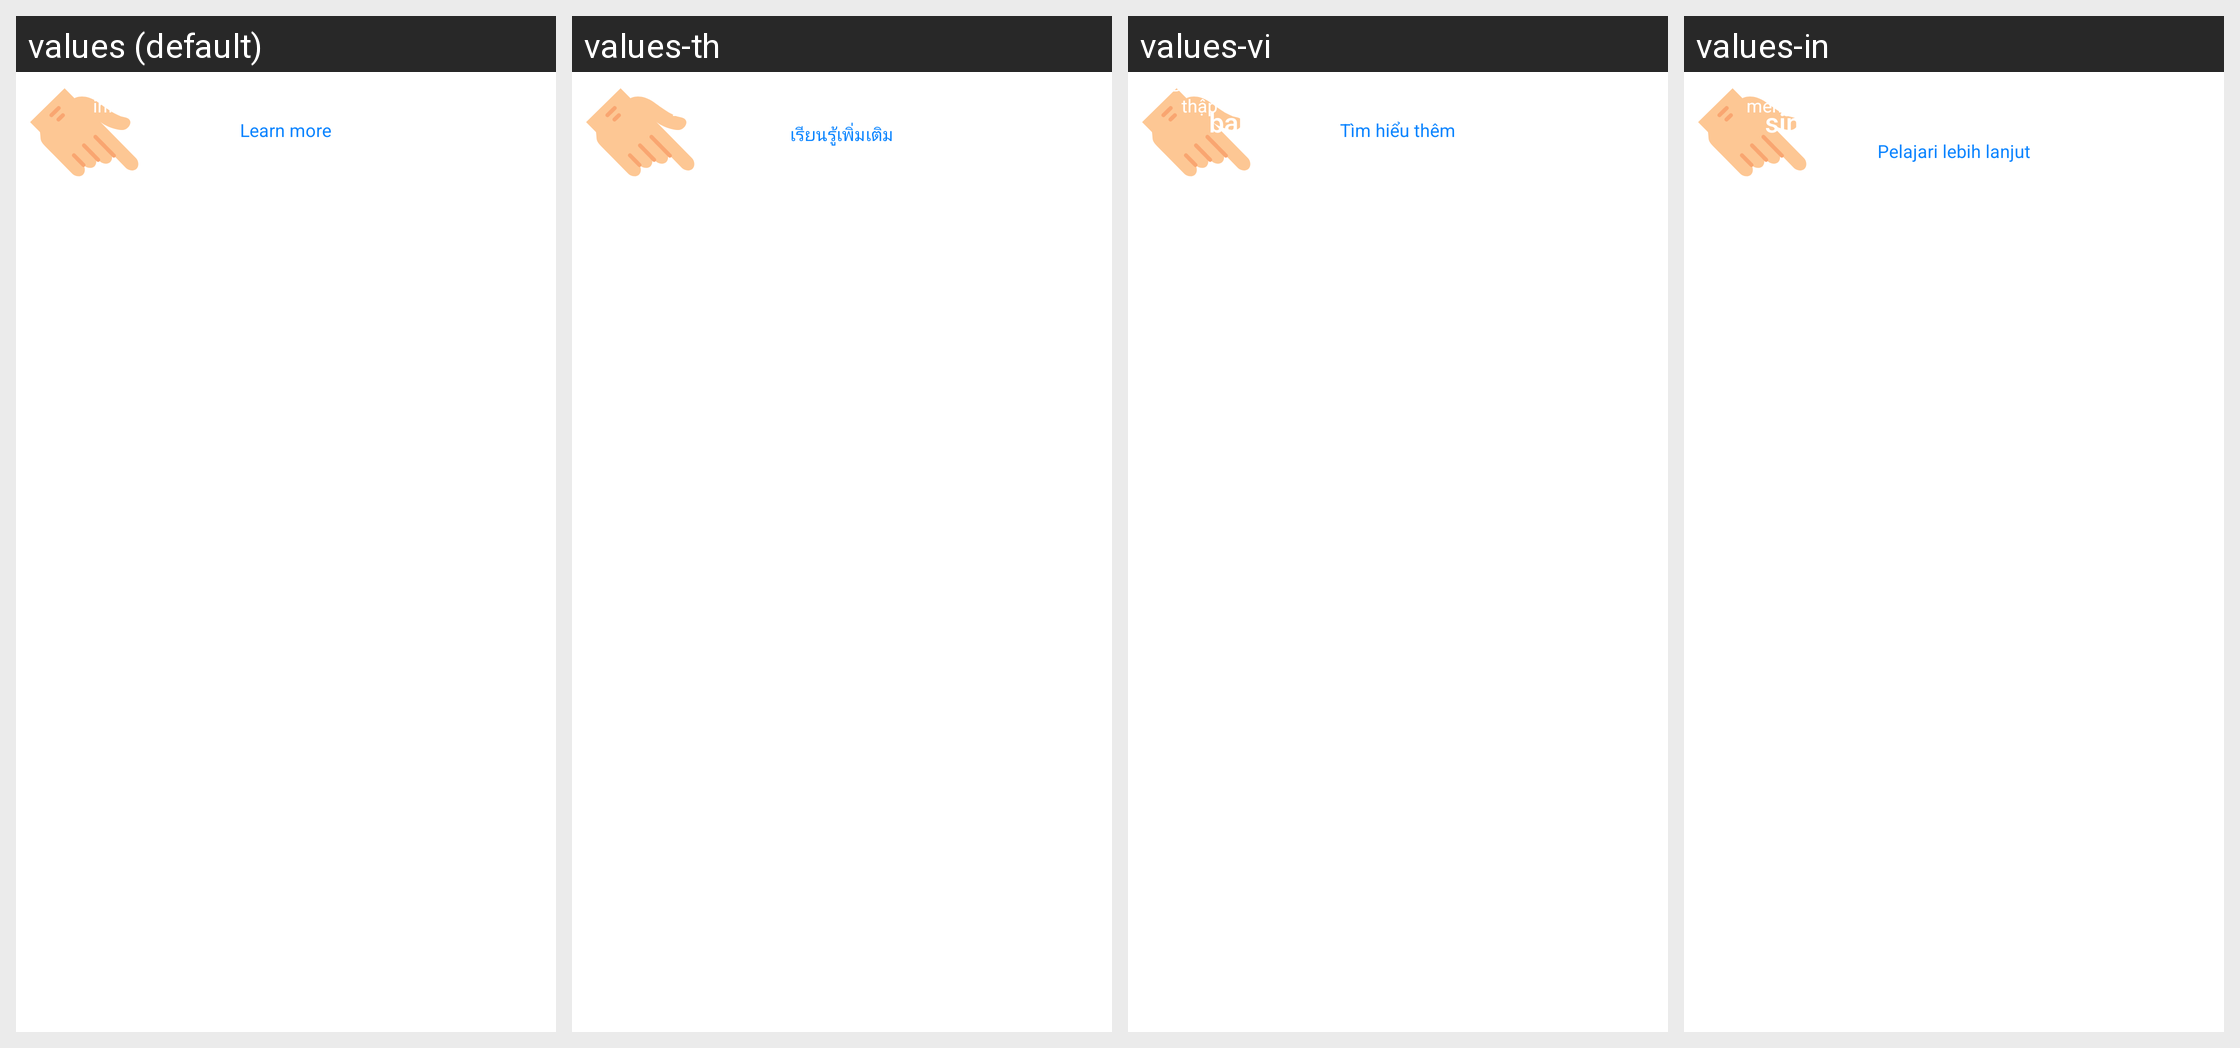

Locale-by-locale string values for the Android screen shown in this grid:
Android screen res/layout/myshot_onboarding.xml rendered under 4 locales, left to right: values (default), values-th, values-vi, values-in. Device: Nexus 5 (rendered at 1080×1920; each locale shown at half size, 540×960, under a caption strip naming it); theme AppTheme.
Other locales in the repository, not shown: values-hi-rIN, values-jv, values-su, values-tl, values-zh-rTW.
Strings drawn on this screen, with the default value and each locale's value (text and hints the layout hard-codes, and strings that could not be matched under every locale, appear in the picture but are not listed):

my_shot_on_boarding_category_message
  values: To improve your product experience, we collect information about your screenshots’ categories.
  values-th: เพื่อปรับปรุงประสบการณ์ผลิตภัณฑ์ของคุณ เราเก็บรวบรวมข้อมูลเกี่ยวกับหมวดหมู่ของภาพหน้าจอของคุณ
  values-vi: Để cải thiện trải nghiệm sản phẩm của bạn, chúng tôi thu thập thông tin về các loại ảnh chụp màn hình của bạn.
  values-in: Untuk meningkatkan pengalaman produk, kami mengumpulkan informasi tentang kategori cuplikan layar Anda.

preference_learn_more
  values: Learn more
  values-th: เรียนรู้เพิ่มเติม
  values-vi: Tìm hiểu thêm
  values-in: Pelajari lebih lanjut
